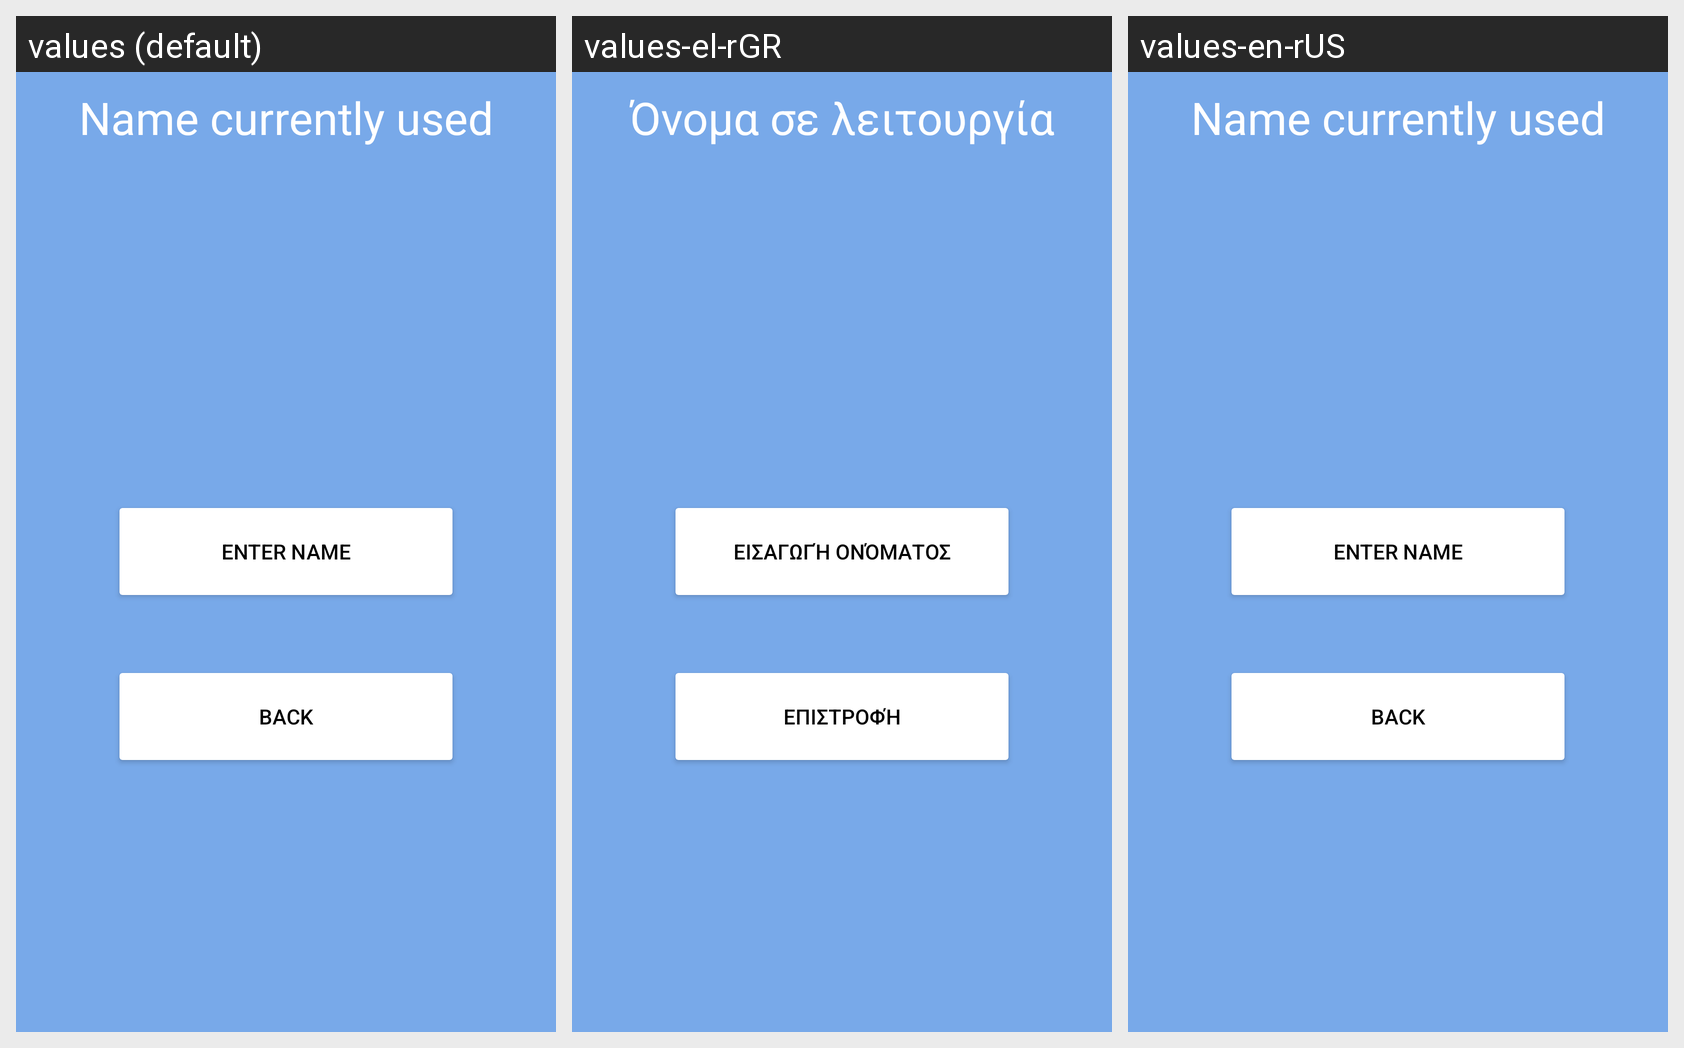

Locale-by-locale string values for the Android screen shown in this grid:
Android screen res/layout/activity_name_details.xml rendered under 3 locales, left to right: values (default), values-el-rGR, values-en-rUS. Device: Nexus 5 (rendered at 1080×1920; each locale shown at half size, 540×960, under a caption strip naming it); theme Theme.SendMessageFast.
Strings drawn on this screen, with the default value and each locale's value (text and hints the layout hard-codes, and strings that could not be matched under every locale, appear in the picture but are not listed):

name_currently_used
  values: Name currently used
  values-el-rGR: Όνομα σε λειτουργία
  values-en-rUS: Name currently used

enter_name
  values: Enter name
  values-el-rGR: Εισαγωγή ονόματος
  values-en-rUS: Enter name

back
  values: Back
  values-el-rGR: Επιστροφή
  values-en-rUS: Back
